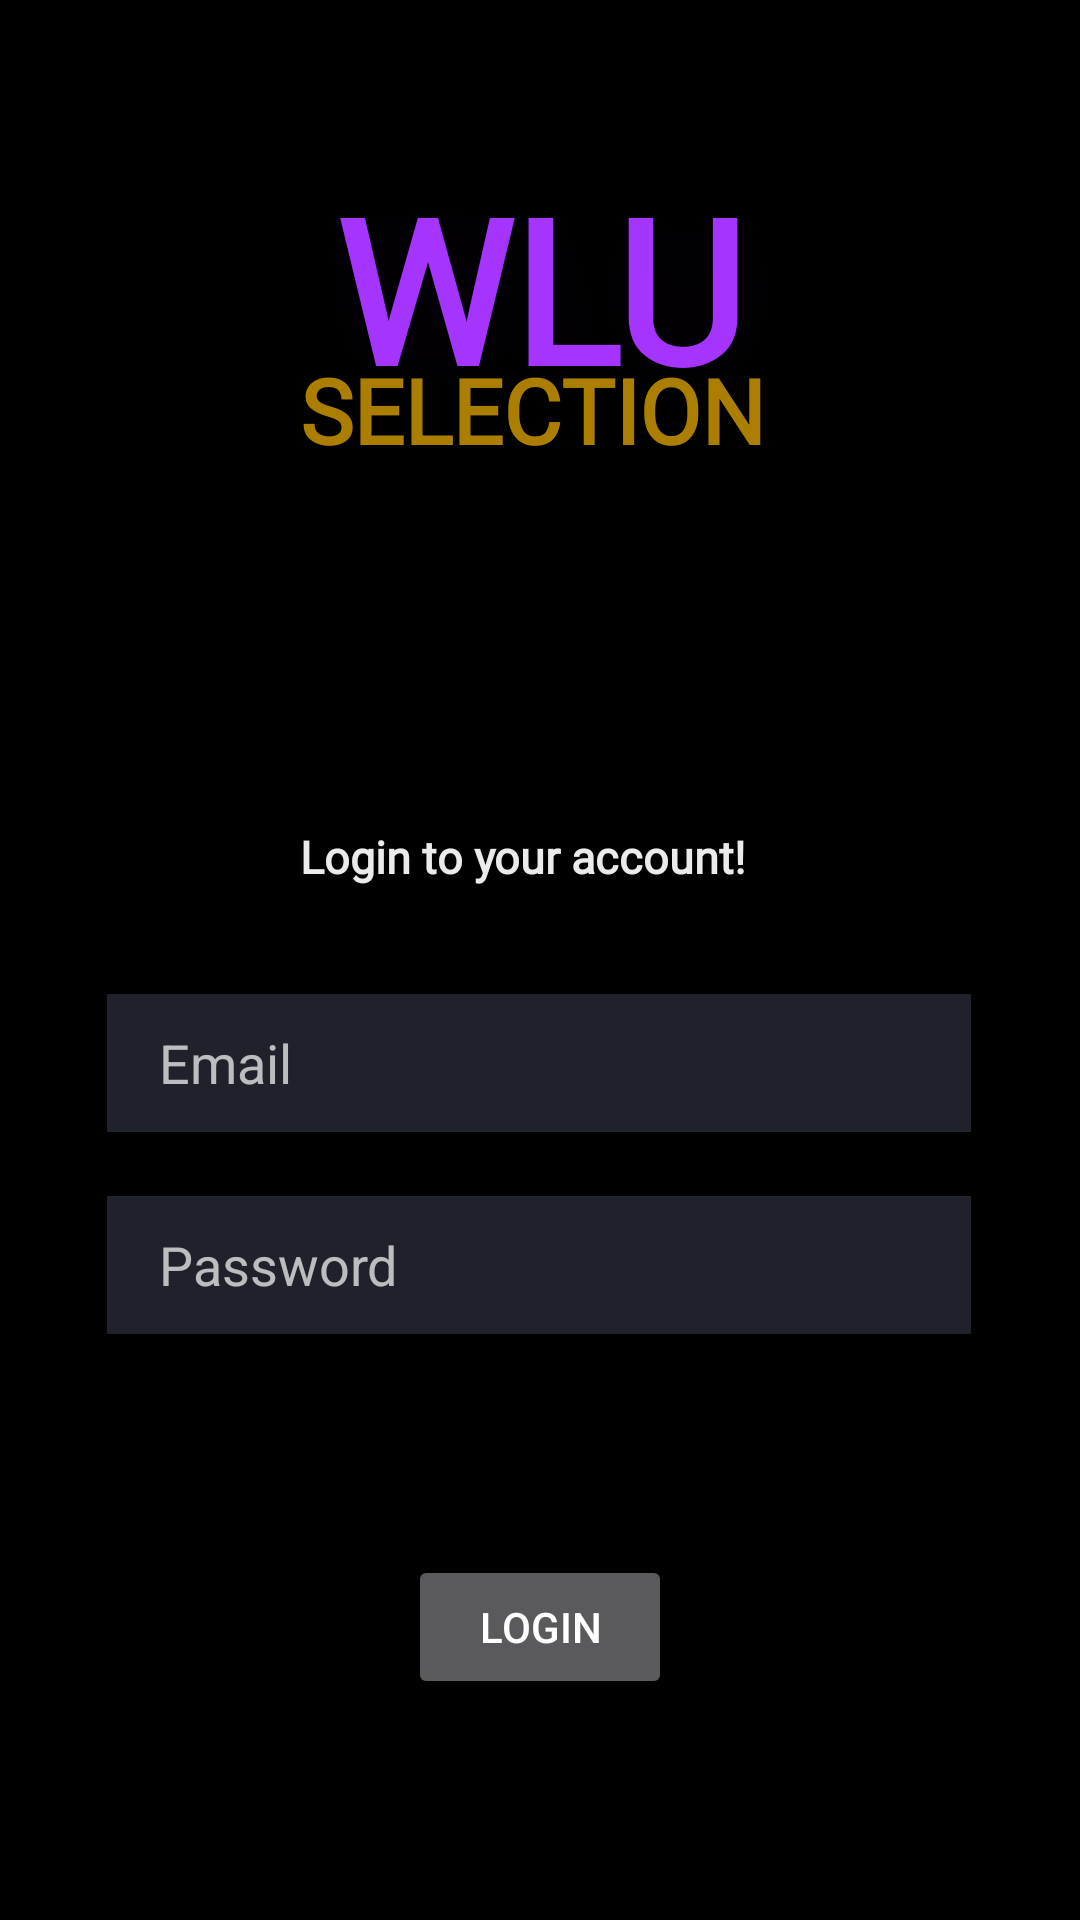

This screen was rendered from an Android layout file. Write that file and the resources it references.
<!-- AndroidManifest.xml: application theme Theme.ClassTinder -->
<!-- res/layout/activity_main.xml -->
<?xml version="1.0" encoding="utf-8"?>
<androidx.constraintlayout.widget.ConstraintLayout xmlns:android="http://schemas.android.com/apk/res/android"
    xmlns:app="http://schemas.android.com/apk/res-auto"
    xmlns:tools="http://schemas.android.com/tools"
    android:layout_width="match_parent"
    android:layout_height="match_parent"
    android:background="#000000"
    tools:context=".MainActivity">

    <TextView
        android:id="@+id/Title"
        android:layout_width="198dp"
        android:layout_height="93dp"
        android:backgroundTint="#BF04DF"
        android:fontFamily="@font/inter"
        android:lineHeight="107px"
        android:shadowColor="#0F7817C3"
        android:shadowDx="4"
        android:shadowDy="4"
        android:shadowRadius="57"
        android:text="WLU"
        android:textAlignment="center"
        android:textAllCaps="true"
        android:textColor="#A634FF"
        android:textFontWeight="900"
        android:textSize="200px"
        android:textStyle="bold"
        app:layout_constraintBottom_toBottomOf="parent"
        app:layout_constraintEnd_toEndOf="parent"
        app:layout_constraintHorizontal_bias="0.497"
        app:layout_constraintStart_toStartOf="parent"
        app:layout_constraintTop_toTopOf="parent"
        app:layout_constraintVertical_bias="0.094" />

    <TextView
        android:id="@+id/SelectTitle"
        android:layout_width="193dp"
        android:layout_height="52dp"
        android:fontFamily="@font/inter"
        android:text="SELECTION"
        android:textAlignment="center"
        android:textColor="#AC7E00"
        android:textSize="90px"
        android:textStyle="bold"
        app:layout_constraintBottom_toBottomOf="parent"
        app:layout_constraintEnd_toEndOf="parent"
        app:layout_constraintHorizontal_bias="0.486"
        app:layout_constraintStart_toStartOf="parent"
        app:layout_constraintTop_toTopOf="parent"
        app:layout_constraintVertical_bias="0.198" />

    <TextView
        android:id="@+id/Login"
        android:layout_width="201dp"
        android:layout_height="37dp"
        android:fontFamily="@font/inter"
        android:text="Login to your account!"
        android:textAlignment="center"
        android:textColor="#EBEBEB"
        android:textSize="45px"
        android:textStyle="bold"
        app:layout_constraintBottom_toBottomOf="parent"
        app:layout_constraintEnd_toEndOf="parent"
        app:layout_constraintHorizontal_bias="0.466"
        app:layout_constraintStart_toStartOf="parent"
        app:layout_constraintTop_toBottomOf="@+id/SelectTitle"
        app:layout_constraintVertical_bias="0.246" />

    <EditText
        android:id="@+id/email"
        android:layout_width="288dp"
        android:layout_height="46dp"
        android:background="@color/purple_200"
        android:backgroundTint="#1F222A"
        android:hint="    Email"
        android:textAlignment="textStart"
        android:textColor="@color/white"
        app:layout_constraintBottom_toBottomOf="parent"
        app:layout_constraintEnd_toEndOf="parent"
        app:layout_constraintHorizontal_bias="0.495"
        app:layout_constraintStart_toStartOf="parent"
        app:layout_constraintTop_toTopOf="@+id/Title"
        app:layout_constraintVertical_bias="0.516" />

    <EditText
        android:id="@+id/password"
        android:layout_width="288dp"
        android:layout_height="46dp"
        android:background="@color/purple_200"
        android:backgroundTint="#1F222A"
        android:hint="    Password"
        android:textAlignment="viewStart"
        android:textColor="@color/white"
        app:layout_constraintBottom_toBottomOf="parent"
        app:layout_constraintEnd_toEndOf="parent"
        app:layout_constraintHorizontal_bias="0.495"
        app:layout_constraintStart_toStartOf="parent"
        app:layout_constraintTop_toTopOf="@+id/Title"
        app:layout_constraintVertical_bias="0.64" />

    <Button
        android:id="@+id/LoginBtn"
        android:layout_width="wrap_content"
        android:layout_height="wrap_content"
        android:text="Login"
        app:layout_constraintBottom_toBottomOf="parent"
        app:layout_constraintEnd_toEndOf="parent"
        app:layout_constraintStart_toStartOf="parent"
        app:layout_constraintTop_toBottomOf="@+id/password" />


</androidx.constraintlayout.widget.ConstraintLayout>
<!-- resources referenced by this layout -->
<resources>
  <color name="purple_200">#FFBB86FC</color>
  <color name="white">#FFFFFFFF</color>
  <style name="Theme.ClassTinder" parent="Theme.MaterialComponents">
          
          <item name="colorPrimary">@color/purple_500</item>
          <item name="colorPrimaryVariant">@color/purple_700</item>
          <item name="colorOnPrimary">@color/white</item>
          
          <item name="colorSecondary">@color/teal_200</item>
          <item name="colorSecondaryVariant">@color/teal_700</item>
          <item name="colorOnSecondary">@color/black</item>
          
          <item name="android:statusBarColor" tools:targetApi="l">?attr/colorPrimaryVariant</item>
          
      </style>
  <color name="purple_500">#FF6200EE</color>
  <color name="purple_700">#FF3700B3</color>
  <color name="teal_200">#FF03DAC5</color>
  <color name="teal_700">#FF018786</color>
  <color name="black">#FF000000</color>
</resources>
